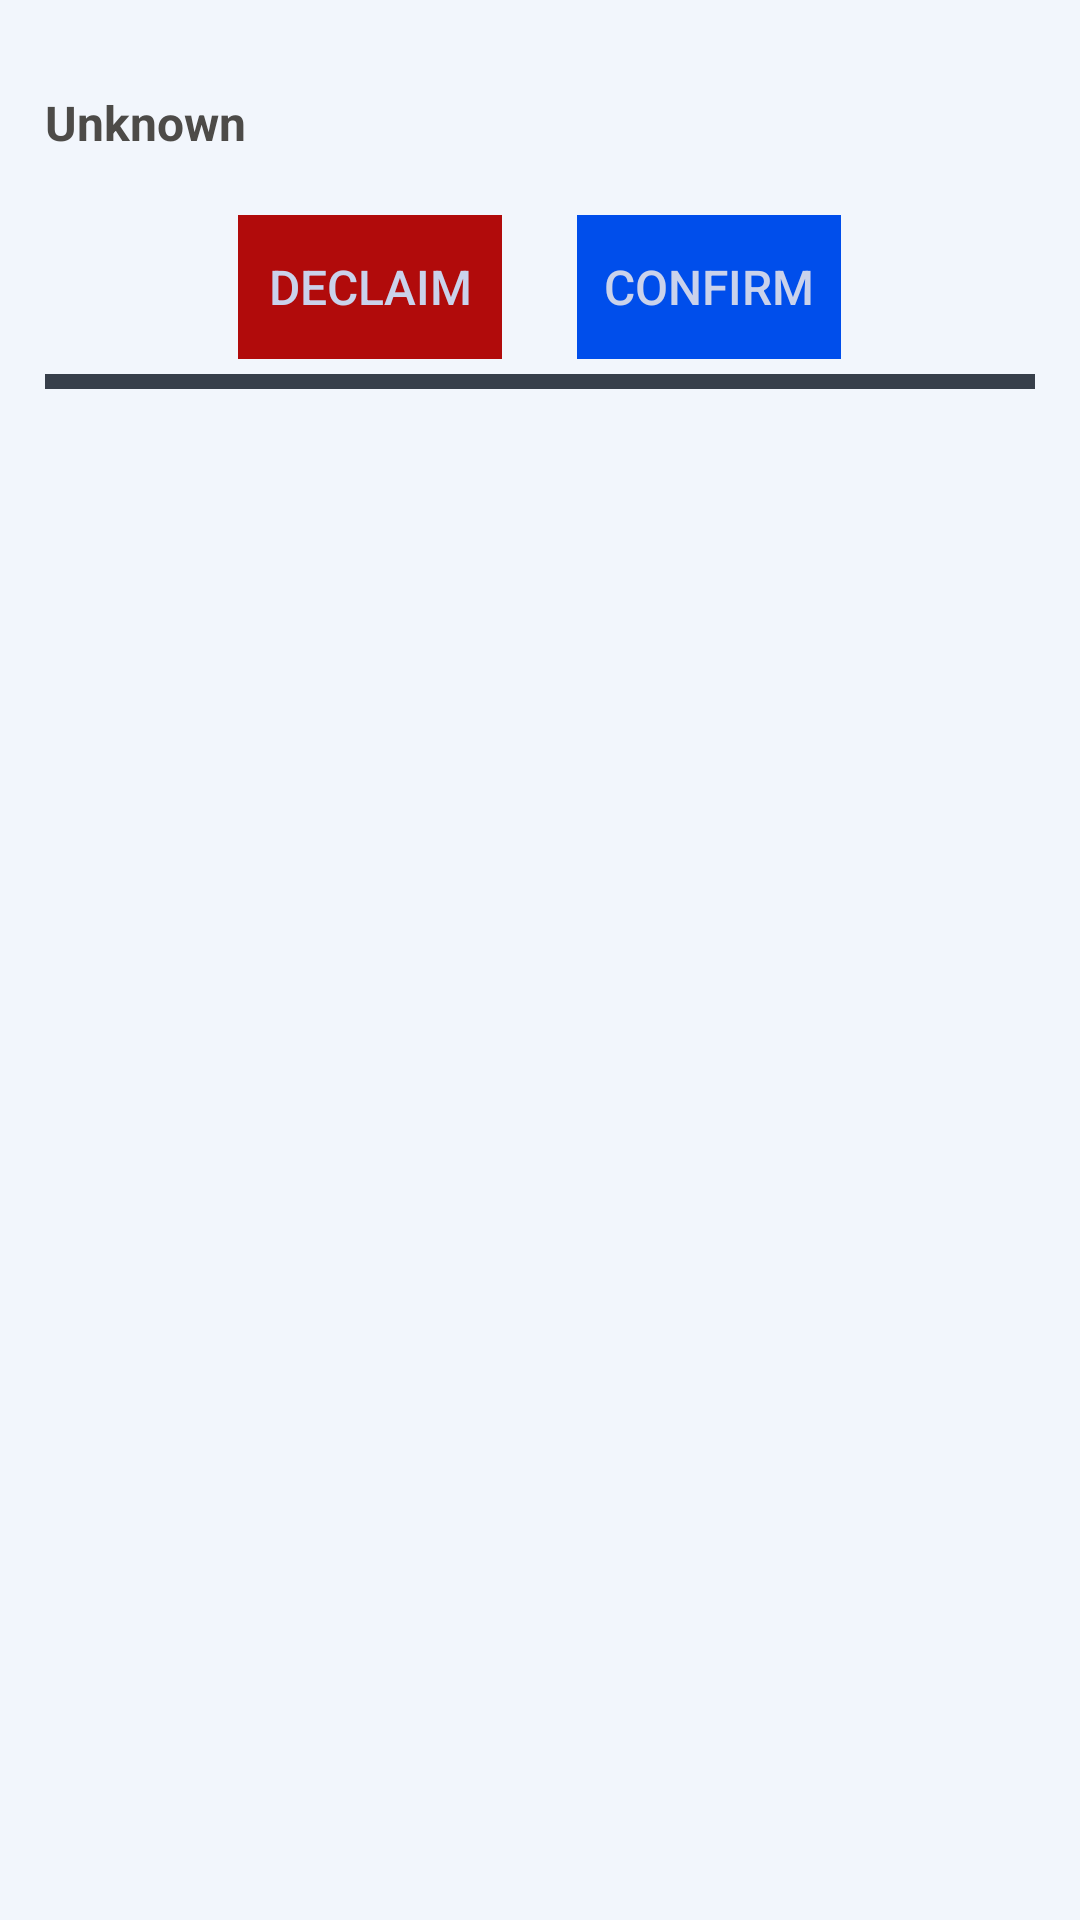

The Android layout XML behind this screen, and the referenced resources:
<!-- AndroidManifest.xml: application theme AppTheme -->
<!-- res/layout/invitation_message.xml -->
<?xml version="1.0" encoding="utf-8"?>
<androidx.constraintlayout.widget.ConstraintLayout xmlns:android="http://schemas.android.com/apk/res/android"
    xmlns:app="http://schemas.android.com/apk/res-auto"
    android:id="@+id/background_invitation_message"
    android:layout_width="match_parent"
    android:layout_height="wrap_content"
    android:background="@color/light_background">

    <LinearLayout
        android:layout_width="match_parent"
        android:layout_height="wrap_content"
        android:layout_marginStart="15dp"
        android:layout_marginLeft="15dp"
        android:layout_marginTop="30dp"
        android:layout_marginEnd="15dp"
        android:layout_marginRight="15dp"
        android:orientation="vertical"
        app:layout_constraintEnd_toEndOf="parent"
        app:layout_constraintStart_toStartOf="parent"
        app:layout_constraintTop_toTopOf="parent">

        <TextView
            android:id="@+id/text_invitation_message"
            android:layout_width="match_parent"
            android:layout_height="wrap_content"
            android:layout_marginBottom="20dp"
            android:text="@string/unknown_info"
            android:textColor="@color/font_light"
            android:textSize="16sp"
            android:textStyle="bold" />

        <TableRow
            android:layout_width="match_parent"
            android:layout_height="match_parent"
            android:layout_marginBottom="5dp"
            android:gravity="center">

            <Button
                android:id="@+id/button_declaim_invitation_message"
                style="@style/Widget.AppCompat.Button.Borderless.Colored"
                android:layout_width="wrap_content"
                android:layout_height="wrap_content"
                android:layout_marginEnd="25dp"
                android:layout_marginRight="25dp"
                android:background="@color/bad_button_background"
                android:text="@string/button_declaim"
                android:textColor="@color/font_dark"
                android:textSize="16sp" />

            <Button
                android:id="@+id/button_accept_invitation_message"
                style="@style/Widget.AppCompat.Button.Borderless.Colored"
                android:layout_width="wrap_content"
                android:layout_height="wrap_content"
                android:background="@color/good_button_background"
                android:text="@string/button_confirm"
                android:textColor="@color/font_dark"
                android:textSize="16sp" />
        </TableRow>

        <TableRow
            android:layout_width="match_parent"
            android:layout_height="5dp"
            android:background="@color/dark_background" />

    </LinearLayout>
</androidx.constraintlayout.widget.ConstraintLayout>
<!-- resources referenced by this layout -->
<resources>
  <color name="bad_button_background">#B10B0B</color>
  <color name="dark_background">#373f4a</color>
  <color name="font_dark">#cad2eb</color>
  <color name="font_light">#4d4b48</color>
  <color name="good_button_background">#004eeb</color>
  <color name="light_background">#f2f6fc</color>
  <string name="button_confirm">Confirm</string>
  <string name="button_declaim">Declaim</string>
  <string name="unknown_info">Unknown</string>
  <style name="AppTheme" parent="Theme.AppCompat.Light.DarkActionBar">
          
          <item name="colorPrimary">@color/light_menu_background</item>
          <item name="colorPrimaryDark">@color/dark_background</item>
          <item name="colorAccent">@color/colorAccent</item>
      </style>
  <color name="light_menu_background">#ff9100</color>
  <color name="colorAccent">#03DAC5</color>
  
      //Fixed colors
</resources>
